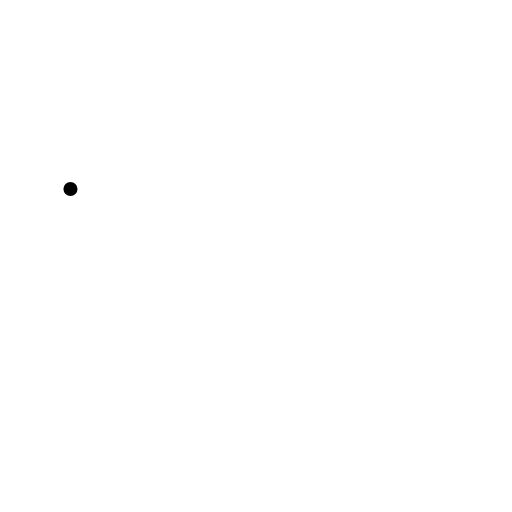
t = 0.00 s
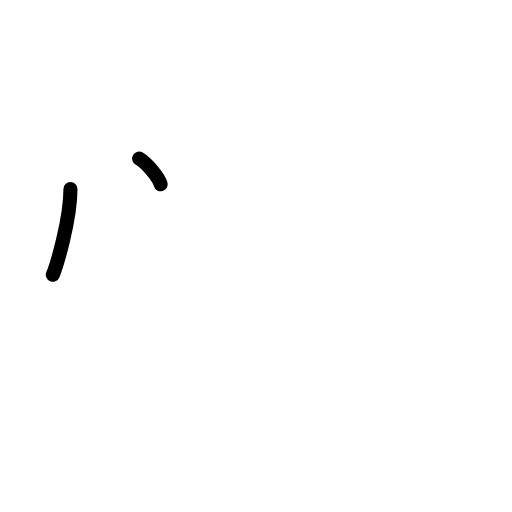
t = 1.50 s
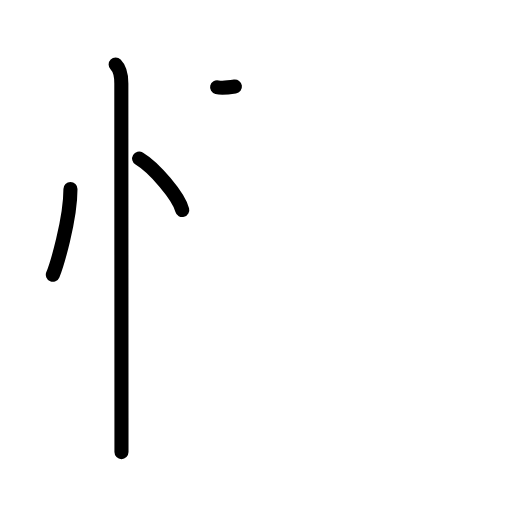
t = 3.19 s
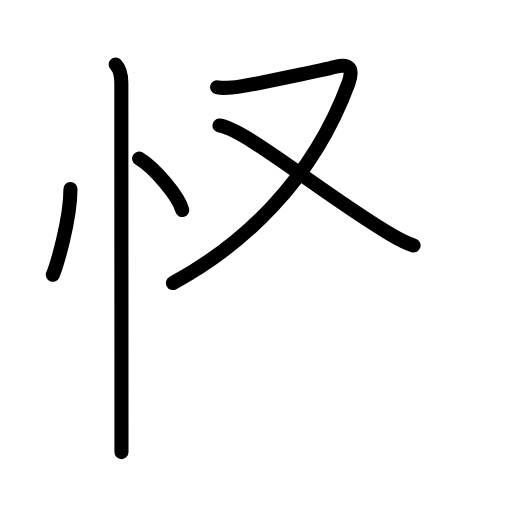
t = 4.75 s
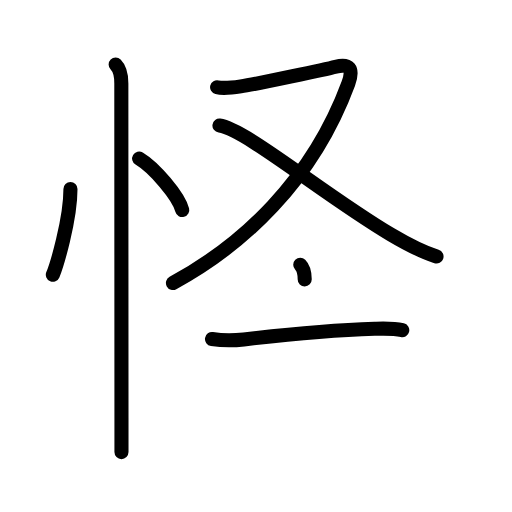
t = 6.38 s
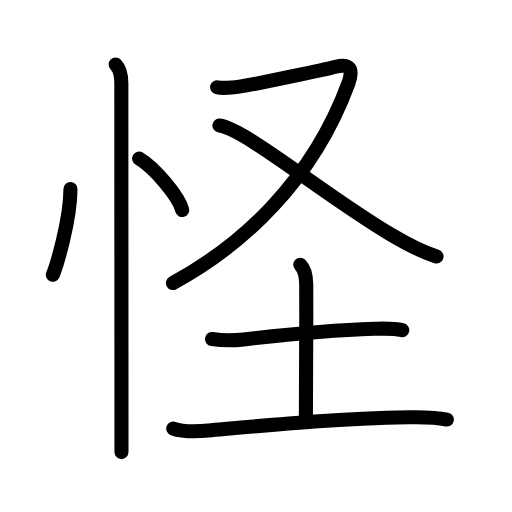
t = 8.00 s

The animated SVG that drew these frames (rendered in a browser with its animation timeline set to each time). Animation: 26 SMIL elements (animate=26); one cycle of 8.00 s.

<?xml version="1.0" encoding="UTF-8"?>
<!--
AniKanjiVG is licensed by CC-BY-SA Paul C. Sommerhoff (https://bitbucket.org/sommerhoff/anikanjivg).
AniKanjiVG uses KanjiVG which is licensed by CC-BY-SA Ulrich Apel (http://kanjivg.tagaini.net).
See also http://creativecommons.org/licenses/by-sa/3.0/
-->
<svg xmlns:kvg='http://kanjivg.tagaini.net' xmlns='http://www.w3.org/2000/svg' width='109' height='109' viewBox='0 0 109 109' style='fill:none;stroke:#000000;stroke-width:3;stroke-linecap:round;stroke-linejoin:round;' id="kvg:kanji_0602a"><g id="kvg:0602a" kvg:element="怪"><g id="kvg:0602a-g1" kvg:element="忄" kvg:variant="true" kvg:original="心" kvg:position="left" kvg:radical="general"><path id="kvg:0602a-s1" kvg:type="㇔" d="M15,40.25c0,6.61-2.97,16.36-3.75,18.25"><animate attributeName="d" begin="0.0s" dur="1.0s" from="M15,40.25C15,40.25,15,40.25,15,40.25" to="M15,40.25c0,6.61-2.97,16.36-3.75,18.25" />
</path>
<path id="kvg:0602a-s2" kvg:type="㇔" d="M29.62,33.75c3.24,1.94,8.37,7.96,9.18,10.97"><animate attributeName="d" begin="1.0s" dur="1.0s" from="M29.62,33.75C29.62,33.75,29.62,33.75,29.62,33.75" to="M29.62,33.75c3.24,1.94,8.37,7.96,9.18,10.97" />
<animate attributeName="d" begin="0s" dur="1.0s" from="M-100,-100" to="M-100,-100" />
</path>
<path id="kvg:0602a-s3" kvg:type="㇑" d="M24.62,13.75c1,1,1.21,2.38,1.21,4c0,0.7,0.02,51.68,0.03,71.25c0,3.91,0,6.54,0,7.25"><animate attributeName="d" begin="2.0s" dur="0.3333333333333333s" from="M24.62,13.75C24.62,13.75,24.62,13.75,24.62,13.75" to="M24.62,13.75c1,1,1.21,2.38,1.21,4" />
<animate attributeName="d" begin="2.3333333333333335s" dur="0.3333333333333333s" from="M24.62,13.75c1,1,1.21,2.38,1.21,4c0,0,0,0,0,0,0" to="M24.62,13.75c1,1,1.21,2.38,1.21,4c0,0.7,0.02,51.68,0.03,71.25" />
<animate attributeName="d" begin="2.6666666666666665s" dur="0.3333333333333333s" from="M24.62,13.75c1,1,1.21,2.38,1.21,4c0,0.7,0.02,51.68,0.03,71.25c0,0,0,0,0,0,0" to="M24.62,13.75c1,1,1.21,2.38,1.21,4c0,0.7,0.02,51.68,0.03,71.25c0,3.91,0,6.54,0,7.25" />
<animate attributeName="d" begin="0s" dur="2.0s" from="M-100,-100" to="M-100,-100" />
</path>
</g>
<g id="kvg:0602a-g2" kvg:element="圣" kvg:position="right" kvg:phon="圣"><g id="kvg:0602a-g3" kvg:element="又" kvg:position="top"><path id="kvg:0602a-s4" kvg:type="㇇" d="M46.22,18.57c1.29,0.32,2.44,0.2,5.04-0.18c3.61-0.52,18.44-3.72,20.22-4.18c2.76-0.71,3.89,0.29,2.68,3.56C66.4,38.75,51.38,52.32,36.82,60.25"><animate attributeName="d" begin="3.0s" dur="0.25s" from="M46.22,18.57C46.22,18.57,46.22,18.57,46.22,18.57" to="M46.22,18.57c1.29,0.32,2.44,0.2,5.04-0.18" />
<animate attributeName="d" begin="3.25s" dur="0.25s" from="M46.22,18.57c1.29,0.32,2.44,0.2,5.04-0.18c0,0,0,0,0,0,0" to="M46.22,18.57c1.29,0.32,2.44,0.2,5.04-0.18c3.61-0.52,18.44-3.72,20.22-4.18" />
<animate attributeName="d" begin="3.5s" dur="0.25s" from="M46.22,18.57c1.29,0.32,2.44,0.2,5.04-0.18c3.61-0.52,18.44-3.72,20.22-4.18c0,0,0,0,0,0,0" to="M46.22,18.57c1.29,0.32,2.44,0.2,5.04-0.18c3.61-0.52,18.44-3.72,20.22-4.18c2.76-0.71,3.89,0.29,2.68,3.56" />
<animate attributeName="d" begin="3.75s" dur="0.25s" from="M46.22,18.57c1.29,0.32,2.44,0.2,5.04-0.18c3.61-0.52,18.44-3.72,20.22-4.18c2.76-0.71,3.89,0.29,2.68,3.56c0,0,0,0,0,0,0" to="M46.22,18.57c1.29,0.32,2.44,0.2,5.04-0.18c3.61-0.52,18.44-3.72,20.22-4.18c2.76-0.71,3.89,0.29,2.68,3.56C66.4,38.75,51.38,52.32,36.82,60.25" />
<animate attributeName="d" begin="0s" dur="3.0s" from="M-100,-100" to="M-100,-100" />
</path>
<path id="kvg:0602a-s5" kvg:type="㇏" d="M46.72,26.73c5.44,0.69,22.34,14.79,36.44,23.16c3.34,1.98,7.09,3.86,9.77,4.72"><animate attributeName="d" begin="4.0s" dur="0.5s" from="M46.72,26.73C46.72,26.73,46.72,26.73,46.72,26.73" to="M46.72,26.73c5.44,0.69,22.34,14.79,36.44,23.16" />
<animate attributeName="d" begin="4.5s" dur="0.5s" from="M46.72,26.73c5.44,0.69,22.34,14.79,36.44,23.16c0,0,0,0,0,0,0" to="M46.72,26.73c5.44,0.69,22.34,14.79,36.44,23.16c3.34,1.98,7.09,3.86,9.77,4.72" />
<animate attributeName="d" begin="0s" dur="4.0s" from="M-100,-100" to="M-100,-100" />
</path>
</g>
<g id="kvg:0602a-g4" kvg:element="土" kvg:position="bottom"><path id="kvg:0602a-s6" kvg:type="㇐" d="M45.13,72.17c2.12,0.33,4.75,0.32,6.76,0.09c7.49-0.88,18.99-2,27.87-2.27c1.96-0.06,3.96-0.15,5.88,0.3"><animate attributeName="d" begin="5.0s" dur="0.3333333333333333s" from="M45.13,72.17C45.13,72.17,45.13,72.17,45.13,72.17" to="M45.13,72.17c2.12,0.33,4.75,0.32,6.76,0.09" />
<animate attributeName="d" begin="5.333333333333333s" dur="0.3333333333333333s" from="M45.13,72.17c2.12,0.33,4.75,0.32,6.76,0.09c0,0,0,0,0,0,0" to="M45.13,72.17c2.12,0.33,4.75,0.32,6.76,0.09c7.49-0.88,18.99-2,27.87-2.27" />
<animate attributeName="d" begin="5.666666666666667s" dur="0.3333333333333333s" from="M45.13,72.17c2.12,0.33,4.75,0.32,6.76,0.09c7.49-0.88,18.99-2,27.87-2.27c0,0,0,0,0,0,0" to="M45.13,72.17c2.12,0.33,4.75,0.32,6.76,0.09c7.49-0.88,18.99-2,27.87-2.27c1.96-0.06,3.96-0.15,5.88,0.3" />
<animate attributeName="d" begin="0s" dur="5.0s" from="M-100,-100" to="M-100,-100" />
</path>
<path id="kvg:0602a-s7" kvg:type="㇑a" d="M63.92,56.37c0.86,0.86,1.26,2.27,1.27,4.14c0.06,11.5-0.07,25.33-0.07,28.37"><animate attributeName="d" begin="6.0s" dur="0.5s" from="M63.92,56.37C63.92,56.37,63.92,56.37,63.92,56.37" to="M63.92,56.37c0.86,0.86,1.26,2.27,1.27,4.14" />
<animate attributeName="d" begin="6.5s" dur="0.5s" from="M63.92,56.37c0.86,0.86,1.26,2.27,1.27,4.14c0,0,0,0,0,0,0" to="M63.92,56.37c0.86,0.86,1.26,2.27,1.27,4.14c0.06,11.5-0.07,25.33-0.07,28.37" />
<animate attributeName="d" begin="0s" dur="6.0s" from="M-100,-100" to="M-100,-100" />
</path>
<path id="kvg:0602a-s8" kvg:type="㇐" d="M36.88,91.23c2.35,0.84,5.07,0.65,7.5,0.43c14.68-1.33,26.97-2.55,42.75-2.83c2.7-0.05,5.35-0.08,8,0.49"><animate attributeName="d" begin="7.0s" dur="0.3333333333333333s" from="M36.88,91.23C36.88,91.23,36.88,91.23,36.88,91.23" to="M36.88,91.23c2.35,0.84,5.07,0.65,7.5,0.43" />
<animate attributeName="d" begin="7.333333333333333s" dur="0.3333333333333333s" from="M36.88,91.23c2.35,0.84,5.07,0.65,7.5,0.43c0,0,0,0,0,0,0" to="M36.88,91.23c2.35,0.84,5.07,0.65,7.5,0.43c14.68-1.33,26.97-2.55,42.75-2.83" />
<animate attributeName="d" begin="7.666666666666667s" dur="0.3333333333333333s" from="M36.88,91.23c2.35,0.84,5.07,0.65,7.5,0.43c14.68-1.33,26.97-2.55,42.75-2.83c0,0,0,0,0,0,0" to="M36.88,91.23c2.35,0.84,5.07,0.65,7.5,0.43c14.68-1.33,26.97-2.55,42.75-2.83c2.7-0.05,5.35-0.08,8,0.49" />
<animate attributeName="d" begin="0s" dur="7.0s" from="M-100,-100" to="M-100,-100" />
</path>
</g>
</g>
</g>
</svg>
